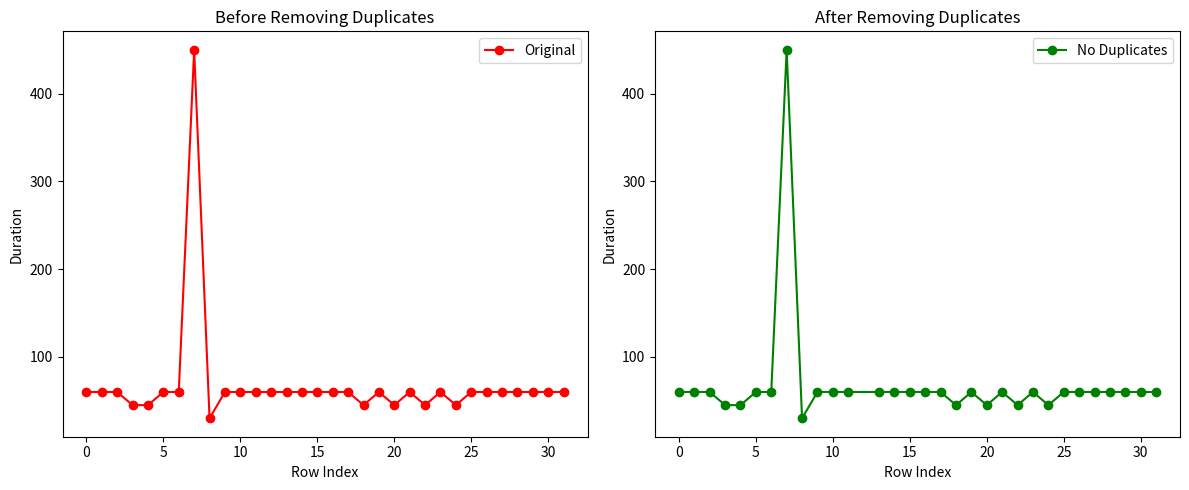

Python code for this plot:
# ---------------------------------------------------------------
# Pandas - Removing Duplicates
# ---------------------------------------------------------------
# This script demonstrates how to:
# 1. Identify duplicate rows in a DataFrame.
# 2. Remove duplicate rows.
# 3. Visualize the effect before and after removing duplicates.
#
# Important Notes are printed in the console for clarity.
# ---------------------------------------------------------------

import pandas as pd
import matplotlib.pyplot as plt

# -------------------------
# Step 1: Create sample data
# -------------------------
data = {
    "Duration": [60, 60, 60, 45, 45, 60, 60, 450, 30, 60, 60, 60, 60, 60, 60, 60, 60, 60, 45, 60, 45, 60, 45, 60, 45, 60, 60, 60, 60, 60, 60, 60],
    "Date": [
        "2020/12/01", "2020/12/02", "2020/12/03", "2020/12/04", "2020/12/05", "2020/12/06", "2020/12/07", "2020/12/08",
        "2020/12/09", "2020/12/10", "2020/12/11", "2020/12/12", "2020/12/12", "2020/12/13", "2020/12/14", "2020/12/15",
        "2020/12/16", "2020/12/17", "2020/12/18", "2020/12/19", "2020/12/20", "2020/12/21", None, "2020/12/23",
        "2020/12/24", "2020/12/25", "20201226", "2020/12/27", "2020/12/28", "2020/12/29", "2020/12/30", "2020/12/31"
    ],
    "Pulse": [110, 117, 103, 109, 117, 102, 110, 104, 109, 98, 103, 100, 100, 106, 104, 98, 98, 100, 90, 103, 97, 108, 100, 130, 105, 102, 100, 92, 103, 100, 102, 92],
    "Maxpulse": [130, 145, 135, 175, 148, 127, 136, 134, 133, 124, 147, 120, 120, 128, 132, 123, 120, 120, 112, 123, 125, 131, 119, 101, 132, 126, 120, 118, 132, 132, 129, 115],
    "Calories": [409.1, 479.0, 340.0, 282.4, 406.0, 300.0, 374.0, 253.3, 195.1, 269.0, 329.3, 250.7, 250.7, 345.3, 379.3, 275.0, 215.2, 300.0, None, 323.0, 243.0, 364.2, 282.0, 300.0, 246.0, 334.5, 250.0, 241.0, None, 280.0, 380.3, 243.0]
}

df = pd.DataFrame(data)

print("\n================ ORIGINAL DATA (First 15 rows) ================\n")
print(df.head(15))
print("\nImportant Note: Row 11 and 12 are duplicates.\n")

# -------------------------
# Step 2: Detect duplicates
# -------------------------
print(">>> Detecting duplicates using df.duplicated()...\n")

duplicates = df.duplicated()
print(duplicates.head(15))
print("\nImportant Note: 'True' indicates the row is a duplicate.\n")

# -------------------------
# Step 3: Remove duplicates
# -------------------------
print(">>> Removing duplicates using df.drop_duplicates(inplace=True)...\n")

df.drop_duplicates(inplace=True)

print("\n================ DATA AFTER REMOVING DUPLICATES (First 15 rows) ================\n")
print(df.head(15))
print("\nImportant Note: Duplicate rows have been removed.\n")

# -------------------------
# Step 4: Visualization
# -------------------------
print(">>> Visualizing Duration column before and after removing duplicates...\n")

plt.figure(figsize=(12,5))

# Original Data with duplicates
plt.subplot(1, 2, 1)
plt.plot(range(len(data["Duration"])), data["Duration"], marker='o', color="red", label="Original")
plt.title("Before Removing Duplicates")
plt.xlabel("Row Index")
plt.ylabel("Duration")
plt.legend()

# Data after removing duplicates
plt.subplot(1, 2, 2)
plt.plot(df.index, df["Duration"], marker='o', color="green", label="No Duplicates")
plt.title("After Removing Duplicates")
plt.xlabel("Row Index")
plt.ylabel("Duration")
plt.legend()

plt.tight_layout()
plt.show()

print("\nImportant Note: Left chart shows original data (duplicates included). Right chart shows cleaned data.\n")

# -------------------------
# Step 5: Summary
# -------------------------
print("================ SUMMARY ================\n")
print("1. Duplicate rows detected using df.duplicated().")
print("2. Duplicate rows removed using df.drop_duplicates(inplace=True).")
print("3. Visualization confirms duplicates removed (no repeated points in green plot).")
print(">>> Data is now clean and ready for analysis.\n")
